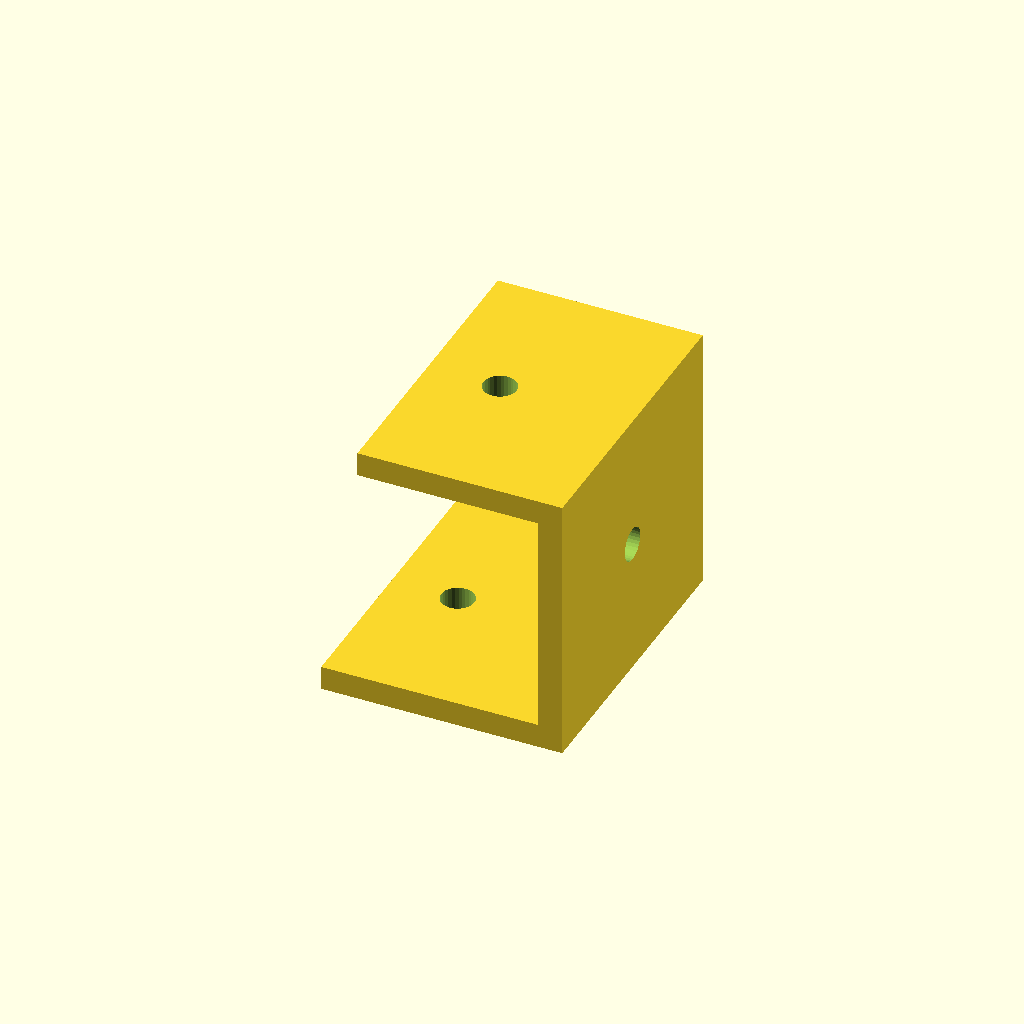
Cell 1: rendered with the file's own defaults.
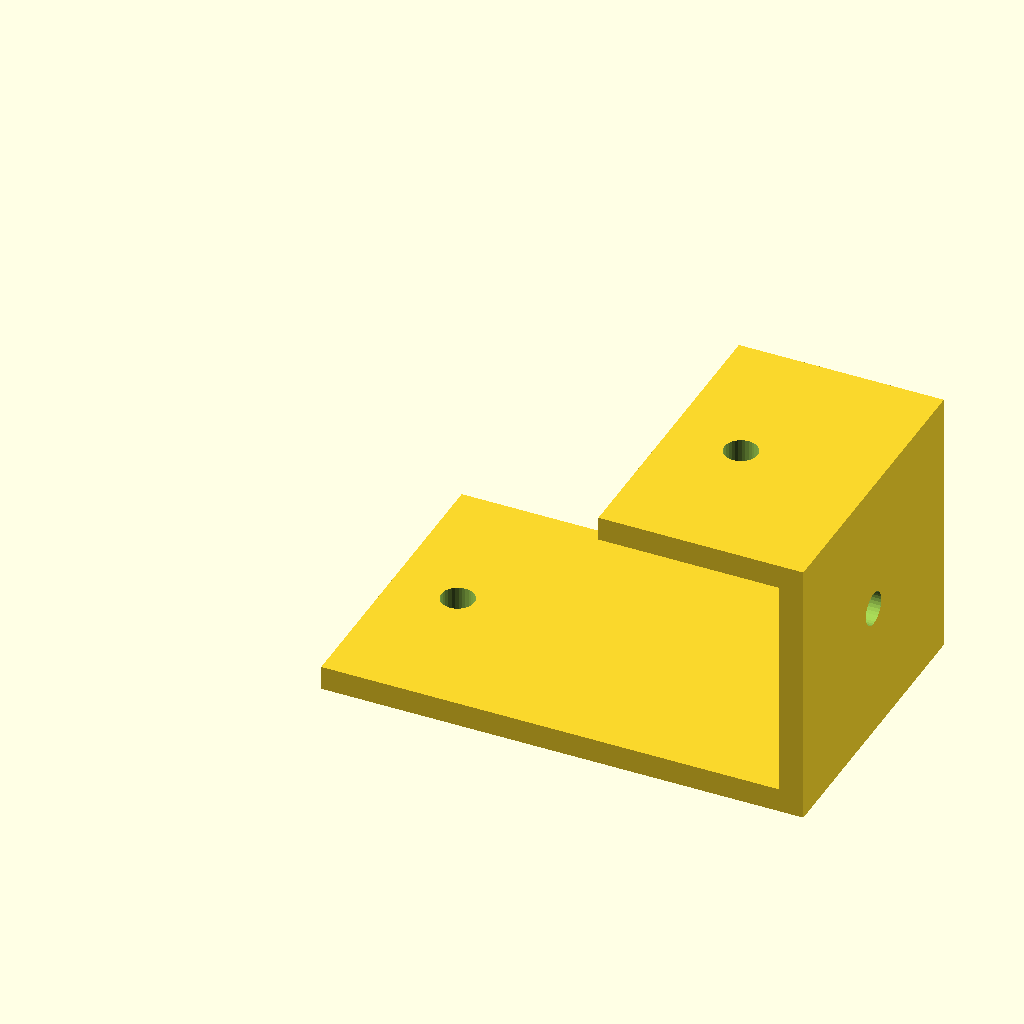
Cell 2: lower_len = 80 (everything else at default).
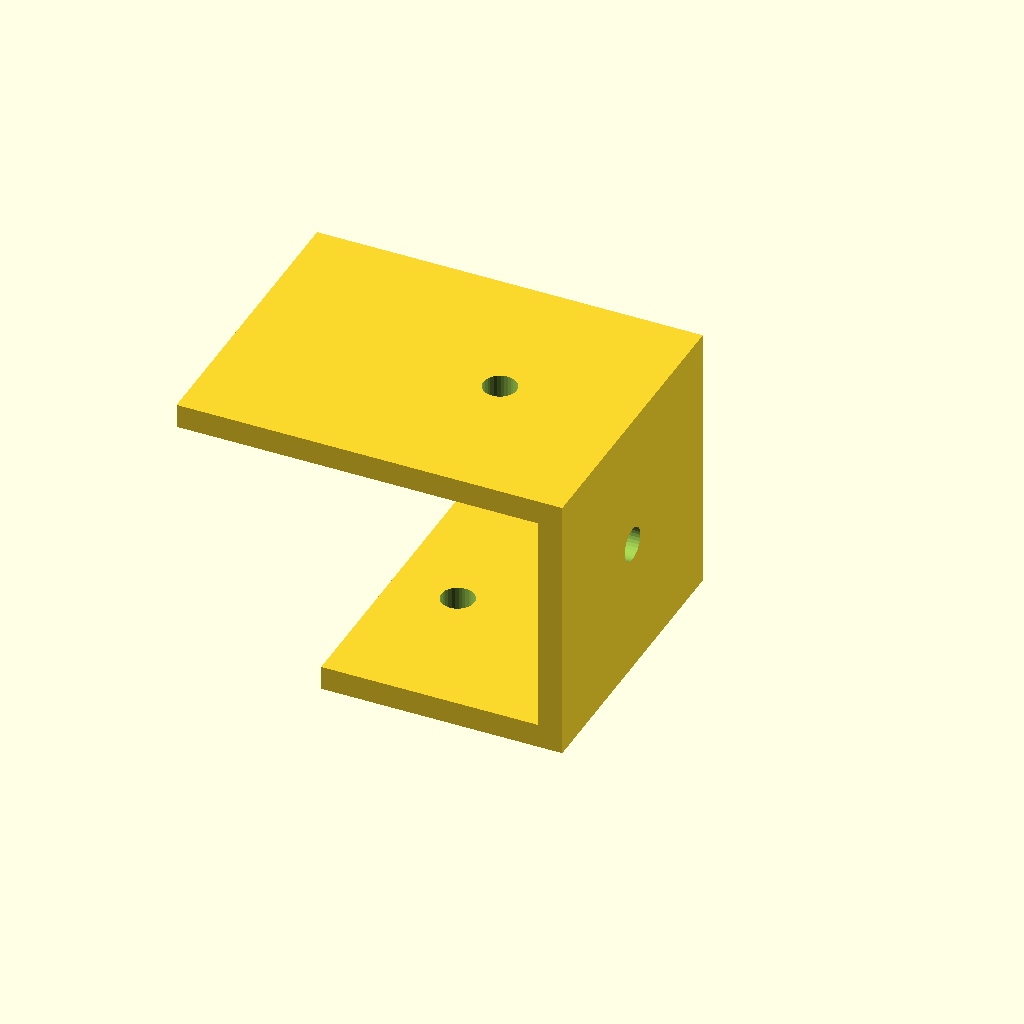
Cell 3: the same model with upper_len = 60.
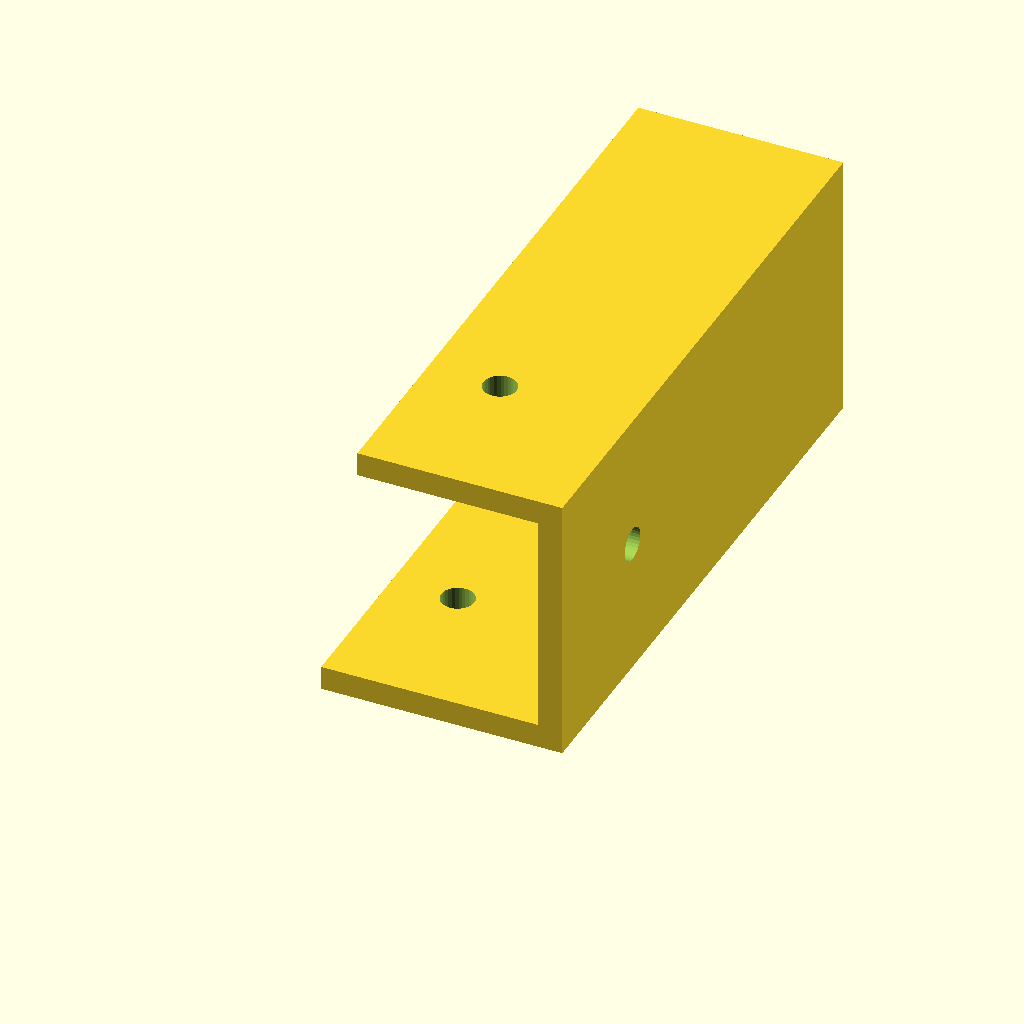
Cell 4 — width set to 100, the other parameters unchanged.
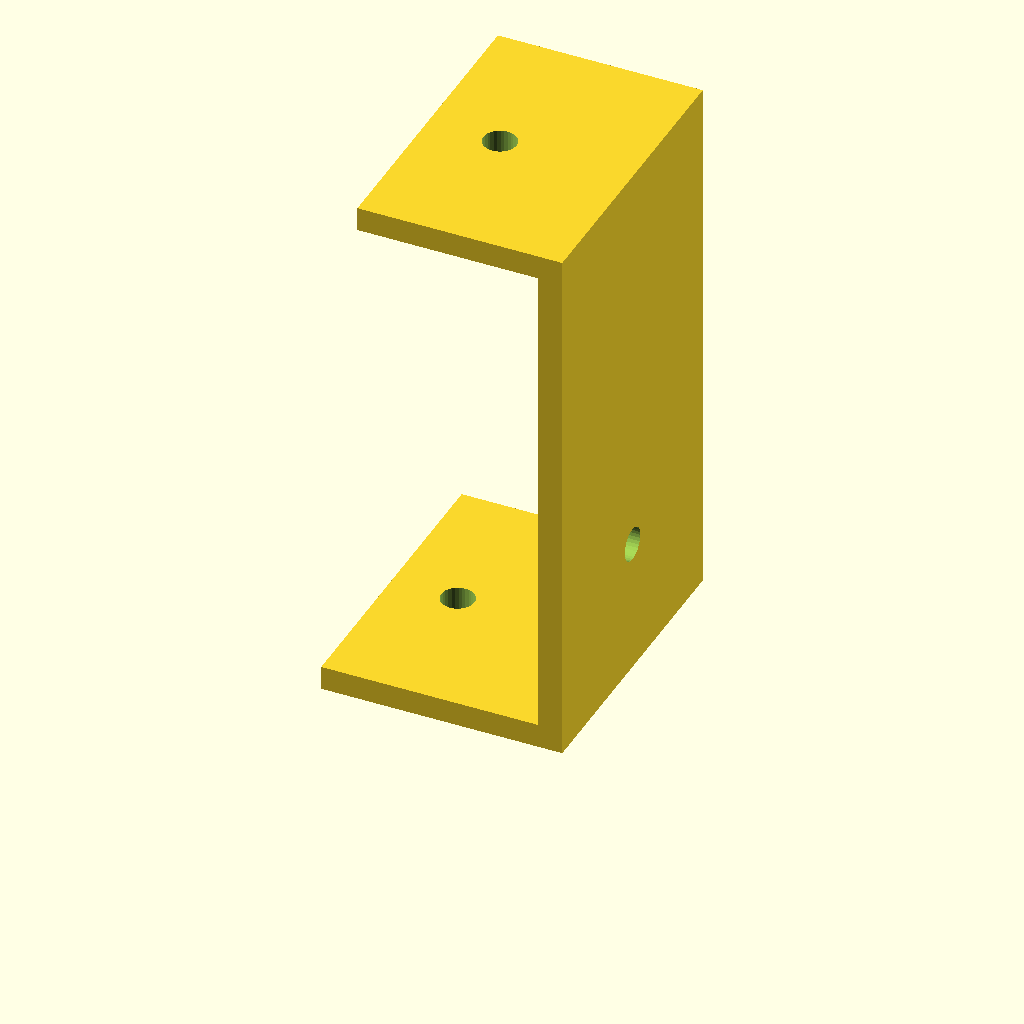
Cell 5: the same model with rise = 90.
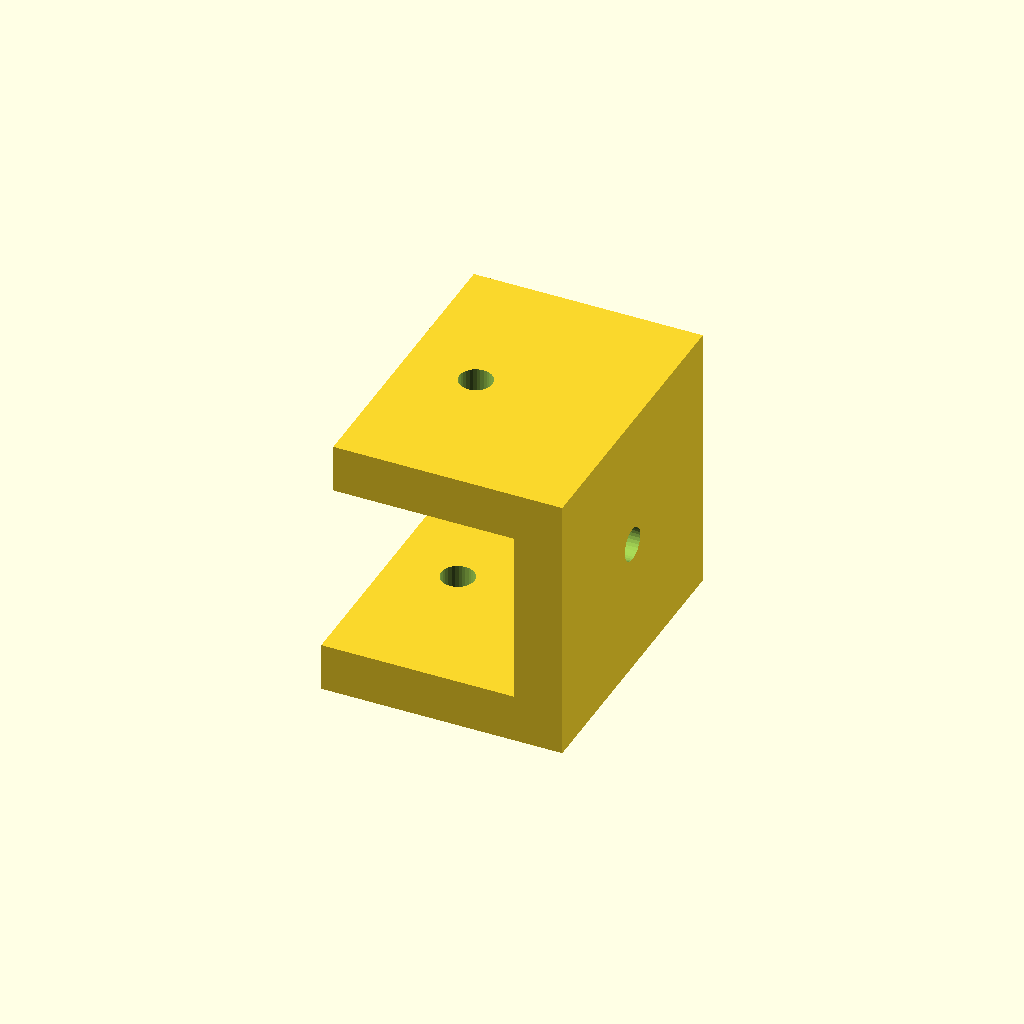
Cell 6: thick = 8 (everything else at default).
One fixed orthographic camera (rotation 55°, 0°, 25°; colour scheme Cornfield) for every cell.
The OpenSCAD source (optional_data/data/gen2/zbrackets/part_0026.scad):
$fn = 32;

// ----------------------------------------------------------------------
// Z-bracket: 40 x 50 x 45 mm
// ----------------------------------------------------------------------

// --- parameters (mm) ---
lower_len = 40;           // lower foot length, X
upper_len = 30;           // upper foot length, X
width = 50;               // bracket width, Y
rise = 45;                // overall rise, Z
thick = 4;                // plate thickness
hole_d = 5.5;             // clearance for M5

module hole_z(px, py, z0) {
  translate([px, py, z0 - 2.5]) cylinder(h = thick + 5, d = hole_d);
}
module hole_x(py, pz) {
  translate([-2.5, py, pz]) rotate([0, 90, 0]) cylinder(h = thick + 5, d = hole_d);
}

difference() {
  union() {
    cube([lower_len, width, thick]);
    /* web, overlapping the lower foot */
    translate([lower_len - thick, 0, 0]) cube([thick, width, rise]);
    /* upper foot, sunk into the web */
    translate([lower_len - thick - upper_len, 0, rise - thick]) cube([upper_len + thick, width, thick]);
  }
  hole_z(11, 25, 0);
  translate([lower_len - thick - 18, 0, 0]) hole_z(0, 25, rise - thick);
  translate([lower_len - thick, 0, 0]) hole_x(25, 22.5);
}
Parameter table extracted from the source (name, type, default, range or options):
lower_len: number, default 40
upper_len: number, default 30
width: number, default 50
rise: number, default 45
thick: number, default 4
hole_d: number, default 5.5
